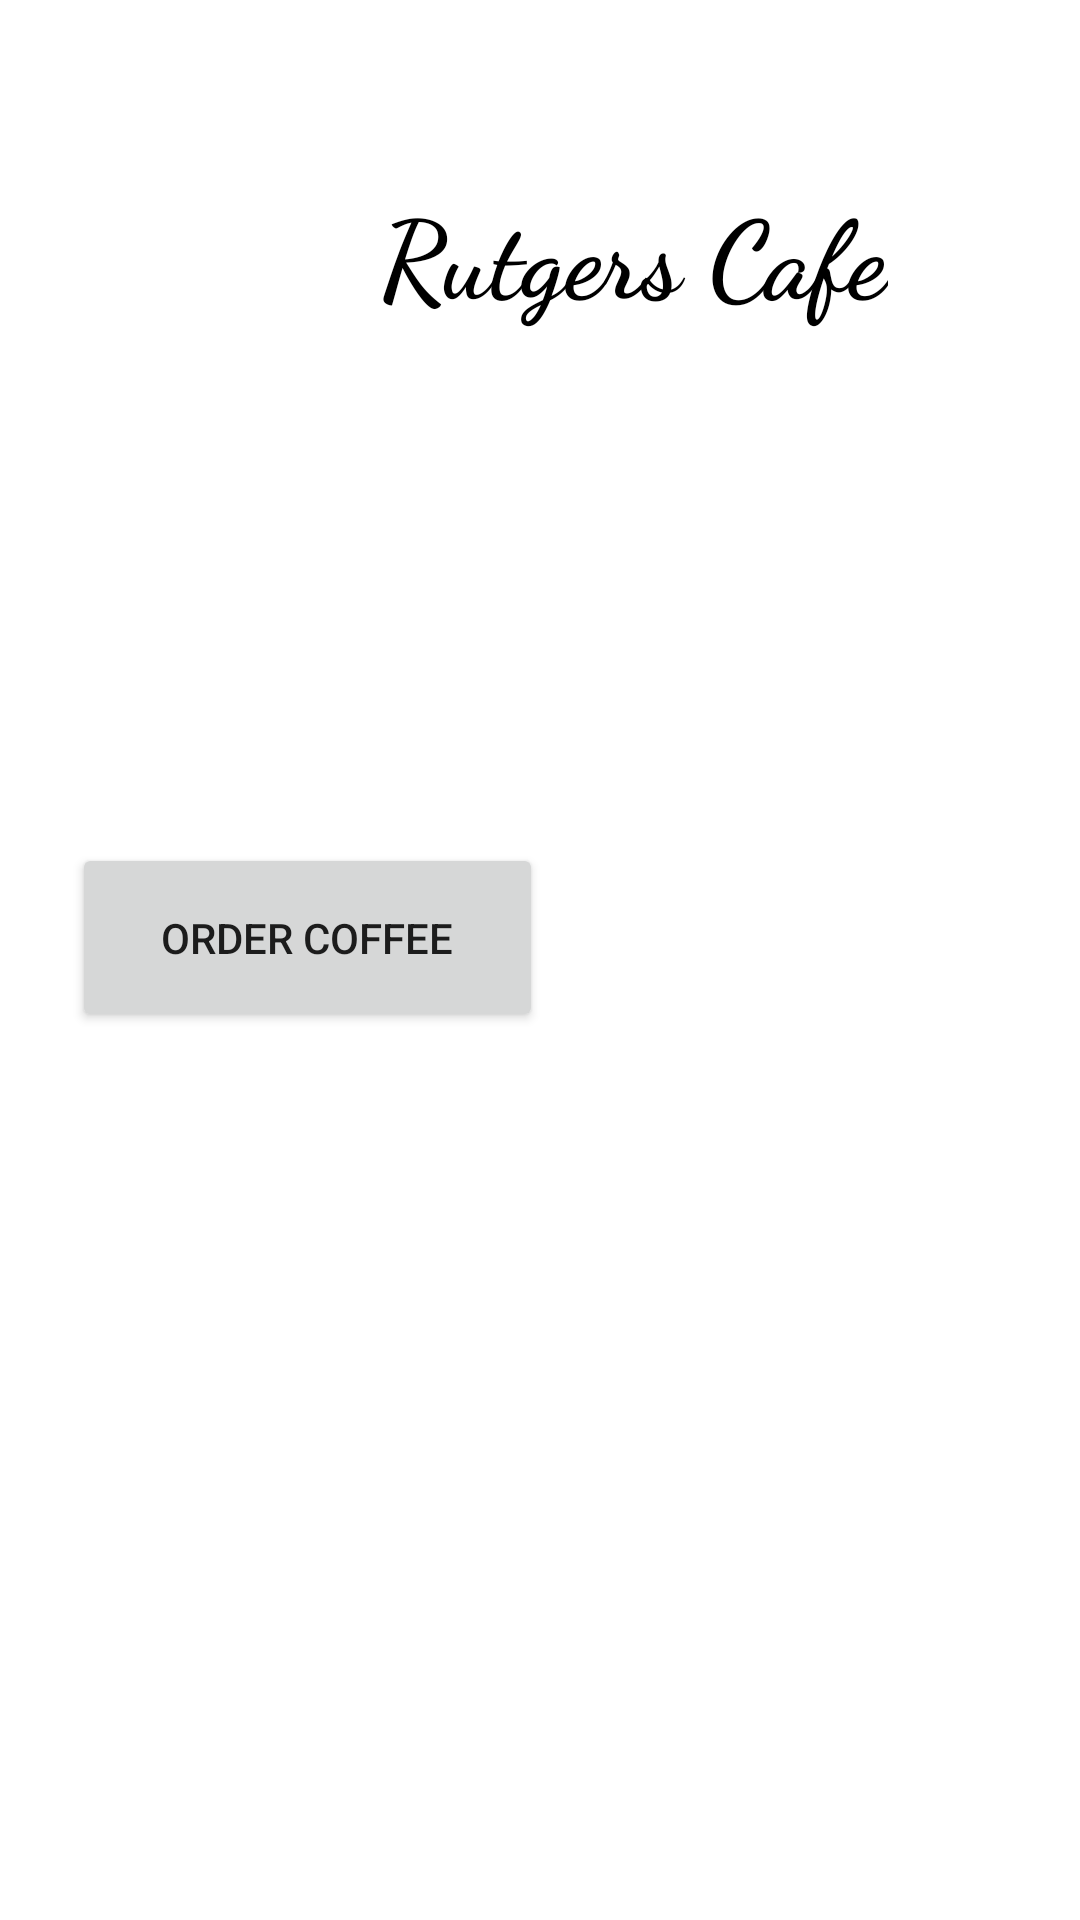

Here is an Android app screen rendered from its layout file. Give the layout XML and the strings, colors and styles it references.
<!-- AndroidManifest.xml: application theme Theme.RutgersCafeLol -->
<!-- res/layout/activity_main.xml -->
<?xml version="1.0" encoding="utf-8"?>
<androidx.constraintlayout.widget.ConstraintLayout xmlns:android="http://schemas.android.com/apk/res/android"
    xmlns:app="http://schemas.android.com/apk/res-auto"
    xmlns:tools="http://schemas.android.com/tools"
    android:layout_width="match_parent"
    android:layout_height="match_parent"
    tools:context=".MainActivity">

    <ImageView
        android:id="@+id/java_icon"
        android:layout_width="120dp"
        android:layout_height="86dp"
        android:layout_marginTop="53dp"
        app:layout_constraintEnd_toStartOf="@+id/title_label"
        app:layout_constraintHorizontal_bias="0.731"
        app:layout_constraintStart_toStartOf="parent"
        app:layout_constraintTop_toTopOf="parent"
        app:srcCompat="@drawable/java_icon" />

    <TextView
        android:id="@+id/title_label"
        android:layout_width="wrap_content"
        android:layout_height="wrap_content"
        android:layout_marginEnd="64dp"
        android:fontFamily="cursive"
        android:text="@string/title_text"
        android:textColor="#000000"
        android:textSize="36sp"
        android:textStyle="bold"
        android:typeface="serif"
        app:layout_constraintBottom_toBottomOf="parent"
        app:layout_constraintEnd_toEndOf="parent"
        app:layout_constraintTop_toTopOf="parent"
        app:layout_constraintVertical_bias="0.1" />

    <Button
        android:id="@+id/orderCoff"
        android:layout_width="157dp"
        android:layout_height="63dp"
        android:layout_marginStart="24dp"
        android:layout_marginBottom="296dp"
        android:text="@string/order_coffee"
        app:layout_constraintBottom_toBottomOf="parent"
        app:layout_constraintStart_toStartOf="parent" />

    <ImageView
        android:id="@+id/imageView3"
        android:layout_width="154dp"
        android:layout_height="99dp"
        android:layout_marginBottom="360dp"
        app:layout_constraintBottom_toBottomOf="parent"
        app:layout_constraintEnd_toEndOf="parent"
        app:layout_constraintHorizontal_bias="0.097"
        app:layout_constraintStart_toStartOf="parent"
        app:srcCompat="@drawable/coffefee" />

</androidx.constraintlayout.widget.ConstraintLayout>
<!-- resources referenced by this layout -->
<resources>
  <string name="order_coffee">Order Coffee</string>
  <string name="title_text">Rutgers Cafe</string>
  <style name="Theme.RutgersCafeLol" parent="Theme.MaterialComponents.DayNight.DarkActionBar">
          
          <item name="colorPrimary">@color/purple_500</item>
          <item name="colorPrimaryVariant">@color/purple_700</item>
          <item name="colorOnPrimary">@color/white</item>
          
          <item name="colorSecondary">@color/teal_200</item>
          <item name="colorSecondaryVariant">@color/teal_700</item>
          <item name="colorOnSecondary">@color/black</item>
          
          <item name="android:statusBarColor" tools:targetApi="l">?attr/colorPrimaryVariant</item>
          
      </style>
  <!-- not gathered from this repository: default colours our renderer supplied (Android Studio template values) -->
  <color name="purple_500">#FF6200EE</color>
  <color name="purple_700">#FF3700B3</color>
  <color name="teal_200">#FF03DAC5</color>
  <color name="teal_700">#FF018786</color>
  <color name="black">#FF000000</color>
  <color name="white">#FFFFFFFF</color>
</resources>
